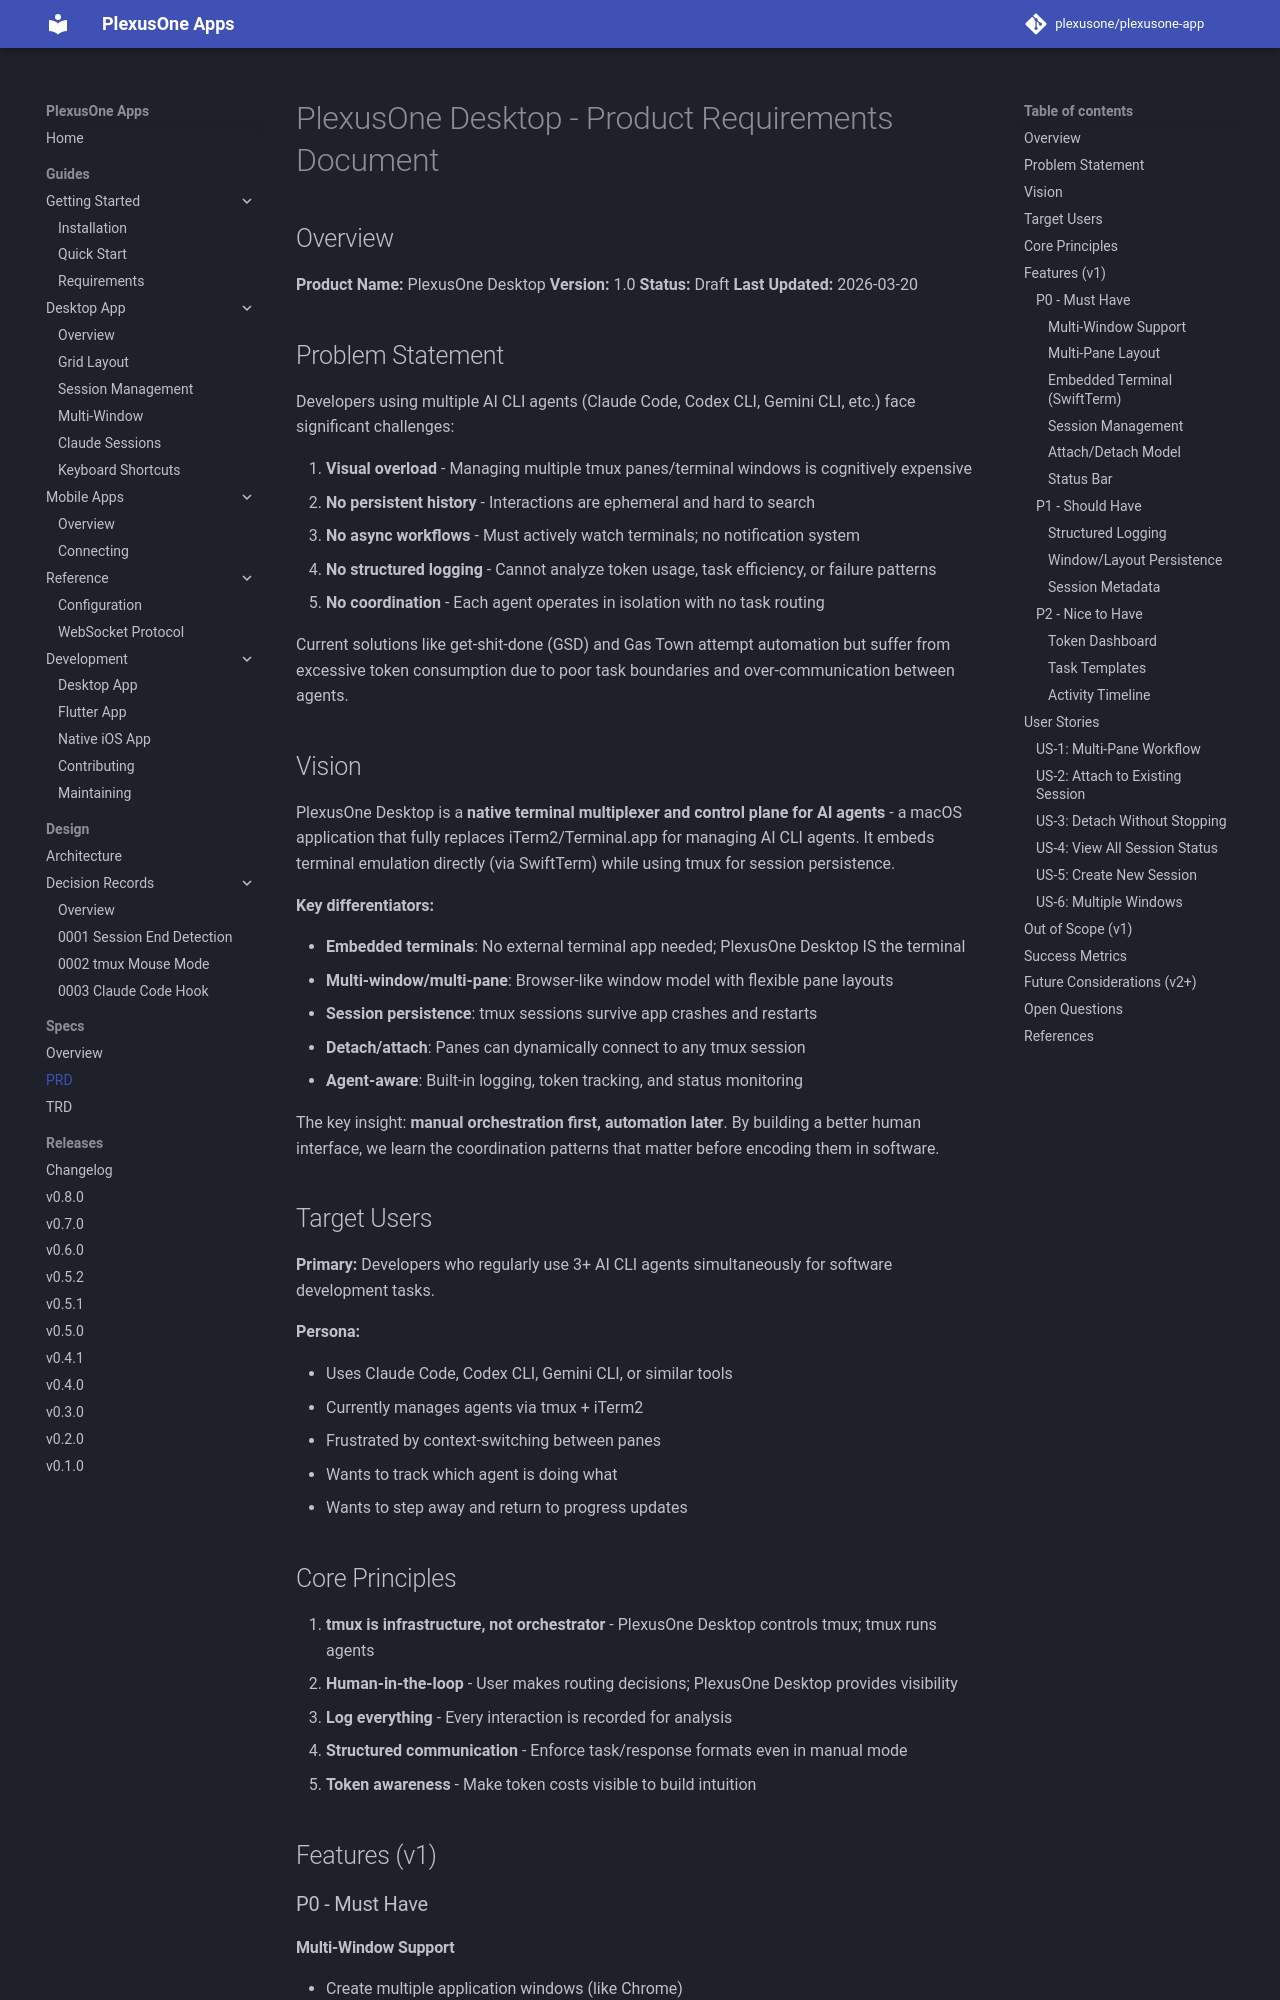

repository: plexusone/plexusone-app · page: specs/PRD/index.html · generator: mkdocs

# PlexusOne Desktop - Product Requirements Document

## Overview

**Product Name:** PlexusOne Desktop
**Version:** 1.0
**Status:** Draft
**Last Updated:** 2026-03-20

## Problem Statement

Developers using multiple AI CLI agents (Claude Code, Codex CLI, Gemini CLI, etc.) face significant challenges:

1. **Visual overload** - Managing multiple tmux panes/terminal windows is cognitively expensive
2. **No persistent history** - Interactions are ephemeral and hard to search
3. **No async workflows** - Must actively watch terminals; no notification system
4. **No structured logging** - Cannot analyze token usage, task efficiency, or failure patterns
5. **No coordination** - Each agent operates in isolation with no task routing

Current solutions like get-shit-done (GSD) and Gas Town attempt automation but suffer from excessive token consumption due to poor task boundaries and over-communication between agents.

## Vision

PlexusOne Desktop is a **native terminal multiplexer and control plane for AI agents** - a macOS application that fully replaces iTerm2/Terminal.app for managing AI CLI agents. It embeds terminal emulation directly (via SwiftTerm) while using tmux for session persistence.

**Key differentiators:**

- **Embedded terminals**: No external terminal app needed; PlexusOne Desktop IS the terminal
- **Multi-window/multi-pane**: Browser-like window model with flexible pane layouts
- **Session persistence**: tmux sessions survive app crashes and restarts
- **Detach/attach**: Panes can dynamically connect to any tmux session
- **Agent-aware**: Built-in logging, token tracking, and status monitoring

The key insight: **manual orchestration first, automation later**. By building a better human interface, we learn the coordination patterns that matter before encoding them in software.

## Target Users

**Primary:** Developers who regularly use 3+ AI CLI agents simultaneously for software development tasks.

**Persona:**

- Uses Claude Code, Codex CLI, Gemini CLI, or similar tools
- Currently manages agents via tmux + iTerm2
- Frustrated by context-switching between panes
- Wants to track which agent is doing what
- Wants to step away and return to progress updates
